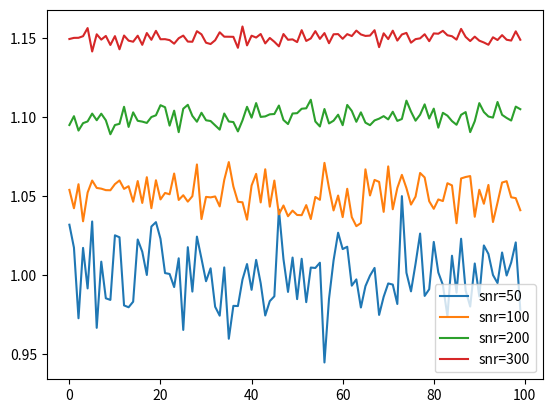

Reproduce this figure in Python.
#!/usr/bin/env python
#Test Noise Addition:

import numpy as np
import matplotlib.pyplot as plt


def add_noise(flux, SNR):
    "Using the formulation mu/sigma"
    mu = np.mean(flux)
    sigma = mu / SNR
    # Add normal distributed noise at the SNR level.
    noisey_flux = flux + np.random.normal(0, sigma, len(flux))
    return noisey_flux


def add_noise2(flux, SNR):
    "Using the formulation mu/sigma"
    #mu = np.mean(flux)
    sigma = flux / SNR
    # Add normal distributed noise at the SNR level.
    noisey_flux = flux + np.random.normal(0, sigma)
    return noisey_flux


def main():
    """ Visually test the addition of Noise using add_noise function
    """
    flux = np.ones(100)
    for i, snr in enumerate([50, 100, 200, 300]):
        # Test that the standard deviation of the noise is close to the snr level
        print("Applying a snr of {}".format(snr))
        noisey_flux = add_noise(flux, snr)
        std = np.std(noisey_flux)
        print("Standard deviation of signal = {}".format(std))
        SNR = 1 / std
        print("Estimated SNR from stddev = {}".format(SNR))
        plt.plot(noisey_flux + 0.05 * i, label="snr={}".format(snr))

    plt.legend()
    plt.show()








if __name__ == "__main__":
    main()
